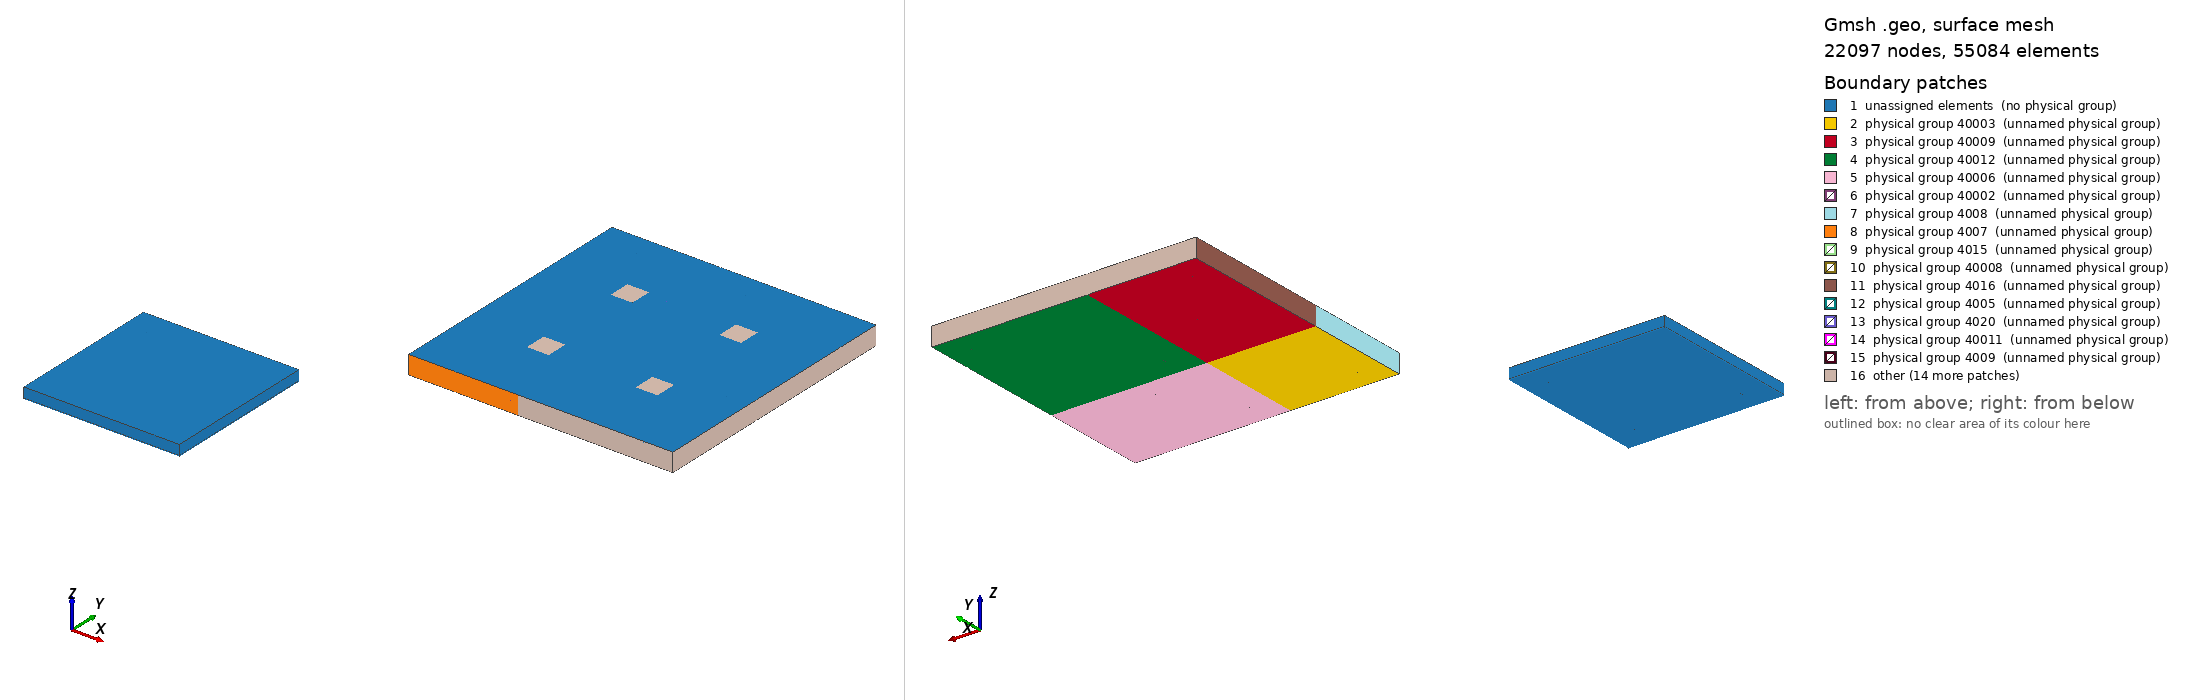

Gmsh geometry script, surface-meshed: 22097 nodes, 55084 surface elements. Boundary patches (legend numbers): 1 unassigned elements (no physical group), 2 physical group 40003 (unnamed physical group), 3 physical group 40009 (unnamed physical group), 4 physical group 40012 (unnamed physical group), 5 physical group 40006 (unnamed physical group), 6 physical group 40002 (unnamed physical group), 7 physical group 4008 (unnamed physical group), 8 physical group 4007 (unnamed physical group), 9 physical group 4015 (unnamed physical group), 10 physical group 40008 (unnamed physical group), 11 physical group 4016 (unnamed physical group), 12 physical group 4005 (unnamed physical group), 13 physical group 4020 (unnamed physical group), 14 physical group 40011 (unnamed physical group), 15 physical group 4009 (unnamed physical group), 16 other. Left view from above one corner, right view from below the opposite corner. Legend entries are the model's physical surfaces; 'unassigned elements' are surfaces in no physical group. The drawing asked Gmsh for element sizes between 1% and 20% of the model's largest extent; the script's own settings can give other sizes.

=== cmut-squares.geo (drawn) ===
overlap = 0.3;

// Set the number of subdomains, do not forget to change it in the .pro file as well
nx = 2; // Do not set nx = 1
ny = 2;

lc = 0.06;

// Length of a subdomain:
sub_domain_length = 1;

increment = sub_domain_length*overlap/(2-2*overlap);

// Geo parameters:
hbase 			= 0.1;
hbaseinsulator		= 0.01;
hairgap			= 0.05;
hmembrane		= 0.01;

// Membrane support thickness:
wall_thickness		= 0.02;


// Frontal meshing algorithm:
Mesh.Algorithm3D = 4;

// Allowing several definitions of the same entity:
Geometry.AutoCoherence = 0;


// Cmut projected on the z = 0 plane:


Point(5) = {wall_thickness/2, wall_thickness/2, 0, lc};
Point(6) = {wall_thickness/2, 1-wall_thickness/2, 0, lc};
Point(7) = {1-wall_thickness/2, 1-wall_thickness/2, 0, lc};
Point(8) = {1-wall_thickness/2, wall_thickness/2, 0, lc};
Point(9) = {0.4, 0.4, 0, lc};
Point(10) = {0.4, 0.6, 0, lc};
Point(11) = {0.6, 0.6, 0, lc};
Point(12) = {0.6, 0.4, 0, lc};
Point(13) = {-increment, -increment, 0, lc};
Point(20) = {-increment, 1+increment, 0, lc};
Point(27) = {1+increment, 1+increment, 0, lc};
Point(34) = {1+increment, -increment, 0, lc};
Point(41) = {-increment, 1-increment, 0, lc};
Point(43) = {-wall_thickness/2, 1-increment, 0, lc};
Point(44) = {wall_thickness/2, 1-increment, 0, lc};
Point(45) = {1-wall_thickness/2, 1-increment, 0, lc};
Point(46) = {1+wall_thickness/2, 1-increment, 0, lc};
Point(48) = {1+increment, 1-increment, 0, lc};
Point(49) = {1+increment, increment, 0, lc};
Point(51) = {1+wall_thickness/2, increment, 0, lc};
Point(52) = {1-wall_thickness/2, increment, 0, lc};
Point(53) = {wall_thickness/2, increment, 0, lc};
Point(54) = {-wall_thickness/2, increment, 0, lc};
Point(56) = {-increment, increment, 0, lc};
Point(57) = {increment, -increment, 0, lc};
Point(59) = {increment, -wall_thickness/2, 0, lc};
Point(60) = {increment, wall_thickness/2, 0, lc};
Point(61) = {increment, 1-wall_thickness/2, 0, lc};
Point(62) = {increment, 1+wall_thickness/2, 0, lc};
Point(64) = {increment, 1+increment, 0, lc};
Point(65) = {1-increment, 1+increment, 0, lc};
Point(67) = {1-increment, 1+wall_thickness/2, 0, lc};
Point(68) = {1-increment, 1-wall_thickness/2, 0, lc};
Point(69) = {1-increment, wall_thickness/2, 0, lc};
Point(70) = {1-increment, -wall_thickness/2, 0, lc};
Point(72) = {1-increment, -increment, 0, lc};
Point(73) = {increment, increment, 0, lc};
Point(74) = {increment, 1-increment, 0, lc};
Point(75) = {1-increment, 1-increment, 0, lc};
Point(76) = {1-increment, increment, 0, lc};
Point(95) = {wall_thickness/2, -wall_thickness/2, 0, lc};
Point(96) = {-wall_thickness/2, -wall_thickness/2, 0, lc};
Point(97) = {-wall_thickness/2, wall_thickness/2, 0, lc};
Point(98) = {-wall_thickness/2, 1+wall_thickness/2, 0, lc};
Point(99) = {-wall_thickness/2, 1-wall_thickness/2, 0, lc};
Point(100) = {wall_thickness/2, 1+wall_thickness/2, 0, lc};
Point(101) = {1+wall_thickness/2, 1+wall_thickness/2, 0, lc};
Point(102) = {1+wall_thickness/2, 1-wall_thickness/2, 0, lc};
Point(103) = {1-wall_thickness/2, 1+wall_thickness/2, 0, lc};
Point(104) = {1+wall_thickness/2, wall_thickness/2, 0, lc};
Point(105) = {1+wall_thickness/2, -wall_thickness/2, 0, lc};
Point(106) = {1-wall_thickness/2, -wall_thickness/2, 0, lc};
Point(107) = {1-wall_thickness/2, -increment, 0, lc};
Point(108) = {1+wall_thickness/2, -increment, 0, lc};
Point(109) = {1+increment, wall_thickness/2, 0, lc};
Point(110) = {1+increment, -wall_thickness/2, 0, lc};
Point(111) = {1+increment, 1-wall_thickness/2, 0, lc};
Point(112) = {1+increment, 1+wall_thickness/2, 0, lc};
Point(113) = {1+wall_thickness/2, 1+increment, 0, lc};
Point(114) = {1-wall_thickness/2, 1+increment, 0, lc};
Point(115) = {wall_thickness/2, -increment, 0, lc};
Point(116) = {-wall_thickness/2, -increment, 0, lc};
Point(117) = {-wall_thickness/2, 1+increment, 0, lc};
Point(118) = {wall_thickness/2, 1+increment, 0, lc};
Point(119) = {-increment, -wall_thickness/2, 0, lc};
Point(120) = {-increment, wall_thickness/2, 0, lc};
Point(121) = {-increment, 1-wall_thickness/2, 0, lc};
Point(122) = {-increment, 1+wall_thickness/2, 0, lc};
Line(1) = {13, 119};
Line(2) = {119, 120};
Line(3) = {120, 56};
Line(4) = {56, 41};
Line(5) = {41, 121};
Line(6) = {121, 122};
Line(7) = {122, 20};
Line(8) = {20, 117};
Line(9) = {117, 118};
Line(10) = {118, 64};
Line(11) = {64, 65};
Line(12) = {65, 114};
Line(13) = {114, 113};
Line(14) = {113, 27};
Line(15) = {27, 112};
Line(16) = {112, 111};
Line(17) = {111, 48};
Line(18) = {48, 49};
Line(19) = {49, 109};
Line(20) = {109, 110};
Line(21) = {110, 34};
Line(22) = {34, 108};
Line(23) = {108, 107};
Line(24) = {107, 72};
Line(25) = {72, 57};
Line(26) = {57, 115};
Line(27) = {115, 116};
Line(28) = {116, 13};
Line(29) = {116, 96};
Line(30) = {97, 54};
Line(31) = {54, 43};
Line(32) = {43, 99};
Line(33) = {98, 117};
Line(34) = {122, 98};
Line(35) = {100, 62};
Line(36) = {62, 67};
Line(37) = {67, 103};
Line(38) = {101, 112};
Line(39) = {113, 101};
Line(40) = {46, 102};
Line(41) = {46, 51};
Line(42) = {51, 104};
Line(43) = {105, 108};
Line(44) = {110, 105};
Line(45) = {106, 70};
Line(46) = {70, 59};
Line(47) = {59, 95};
Line(48) = {96, 119};
Line(49) = {115, 95};
Line(50) = {5, 53};
Line(51) = {53, 44};
Line(52) = {44, 6};
Line(53) = {100, 118};
Line(54) = {121, 99};
Line(55) = {6, 61};
Line(56) = {61, 68};
Line(57) = {68, 7};
Line(58) = {102, 111};
Line(59) = {114, 103};
Line(60) = {7, 45};
Line(61) = {45, 52};
Line(62) = {52, 8};
Line(64) = {106, 107};
Line(65) = {109, 104};
Line(66) = {8, 69};
Line(67) = {69, 60};
Line(68) = {60, 5};
Line(69) = {97, 120};
Line(70) = {57, 59};
Line(71) = {59, 60};
Line(72) = {60, 73};
Line(76) = {73, 74};
Line(77) = {74, 61};
Line(78) = {61, 62};
Line(79) = {62, 64};
Line(80) = {41, 43};
Line(81) = {43, 44};
Line(82) = {44, 74};
Line(85) = {74, 75};
Line(86) = {75, 45};
Line(87) = {45, 46};
Line(88) = {46, 48};
Line(89) = {65, 67};
Line(90) = {67, 68};
Line(91) = {68, 75};
Line(94) = {75, 76};
Line(95) = {76, 69};
Line(96) = {69, 70};
Line(97) = {70, 72};
Line(98) = {49, 51};
Line(99) = {51, 52};
Line(100) = {52, 76};
Line(103) = {76, 73};
Line(104) = {73, 53};
Line(105) = {53, 54};
Line(106) = {54, 56};
Line(108) = {9, 10};
Line(111) = {10, 11};
Line(114) = {11, 12};
Line(117) = {12, 9};

// Defining surfaces for the cmut base:

Line Loop(119) = {1, -48, -29, 28};
Plane Surface(1) = {119};
Line Loop(121) = {3, -106, -30, 69};
Plane Surface(2) = {121};
Line Loop(123) = {4, 80, -31, 106};
Plane Surface(3) = {123};
Line Loop(125) = {80, 32, -54, -5};
Plane Surface(4) = {125};
Line Loop(127) = {7, 8, -33, -34};
Plane Surface(5) = {127};
Line Loop(129) = {53, 10, -79, -35};
Plane Surface(6) = {129};
Line Loop(131) = {79, 11, 89, -36};
Plane Surface(7) = {131};
Line Loop(133) = {89, 37, -59, -12};
Plane Surface(8) = {133};
Line Loop(135) = {39, 38, -15, -14};
Plane Surface(9) = {135};
Line Loop(137) = {40, 58, 17, -88};
Plane Surface(10) = {137};
Line Loop(139) = {41, -98, -18, -88};
Plane Surface(11) = {139};
Line Loop(141) = {42, -65, -19, 98};
Plane Surface(12) = {141};
Line Loop(143) = {44, 43, -22, -21};
Plane Surface(13) = {143};
Line Loop(145) = {64, 24, -97, -45};
Plane Surface(14) = {145};
Line Loop(147) = {97, 25, 70, -46};
Plane Surface(15) = {147};
Line Loop(149) = {70, 47, -49, -26};
Plane Surface(16) = {149};
Line Loop(151) = {29, 48, 2, -69, 30, -105, -50, -68, -71, 47, -49, 27};
Plane Surface(17) = {151};
Line Loop(153) = {105, 31, 81, -51};
Plane Surface(18) = {153};
Line Loop(155) = {32, -54, 6, 34, 33, 9, -53, 35, -78, -55, -52, -81};
Plane Surface(19) = {155};
Line Loop(157) = {78, 36, 90, -56};
Plane Surface(20) = {157};
Line Loop(159) = {90, 57, 60, 87, 40, 58, -16, -38, -39, -13, 59, -37};
Plane Surface(21) = {159};
Line Loop(161) = {61, -99, -41, -87};
Plane Surface(22) = {161};
Line Loop(163) = {62, 66, 96, -45, 64, -23, -43, -44, -20, 65, -42, 99};
Plane Surface(23) = {163};
Line Loop(165) = {96, 46, 71, -67};
Plane Surface(24) = {165};
Line Loop(167) = {68, 50, -104, -72};
Plane Surface(25) = {167};
Line Loop(169) = {104, 51, 82, -76};
Plane Surface(26) = {169};
Line Loop(171) = {82, 77, -55, -52};
Plane Surface(27) = {171};
Line Loop(173) = {77, 56, 91, -85};
Plane Surface(28) = {173};
Line Loop(175) = {91, 86, -60, -57};
Plane Surface(29) = {175};
Line Loop(177) = {94, -100, -61, -86};
Plane Surface(30) = {177};
Line Loop(179) = {62, 66, -95, -100};
Plane Surface(31) = {179};
Line Loop(181) = {67, 72, -103, 95};
Plane Surface(32) = {181};
Line Loop(182) = {76, 85, 94, 103};
Line Loop(183) = {117, 108, 111, 114};
Plane Surface(33) = {182, 183};
Line Loop(199) = {108, 111, 114, 117};
Plane Surface(34) = {199};



For x In {0:nx-1}
	For y In {0:ny-1}
		// NOTE: Chaneg the factors 4, 3 and 5 when defining a new physical entity!
		sigma_up~{x+nx*y+1} 		= 1001*nx*ny+4*x+4*nx*y+1;
		sigma_right~{x+nx*y+1} 		= 1001*nx*ny+4*x+4*nx*y+2;
		sigma_down~{x+nx*y+1} 		= 1001*nx*ny+4*x+4*nx*y+3;
		sigma_left~{x+nx*y+1} 		= 1001*nx*ny+4*x+4*nx*y+4;


		membrane_electrode~{x+nx*y+1}	= 10000*nx*ny+3*x+3*nx*y+1;
		bulk_electrode~{x+nx*y+1}	= 10000*nx*ny+3*x+3*nx*y+2;
		bulk_clamp~{x+nx*y+1}		= 10000*nx*ny+3*x+3*nx*y+3;

		bulk~{x+nx*y+1}			= 100000*nx*ny+5*x+5*nx*y+1;
		bulk_insulator~{x+nx*y+1}	= 100000*nx*ny+5*x+5*nx*y+2;
		membrane_support~{x+nx*y+1}	= 100000*nx*ny+5*x+5*nx*y+3;
		empty_gap~{x+nx*y+1}		= 100000*nx*ny+5*x+5*nx*y+4;
		membrane~{x+nx*y+1}		= 100000*nx*ny+5*x+5*nx*y+5;


	EndFor
EndFor


//////////////////// Defining CMUT array:


////////// Cmut bulk clamp surface:
For x In {0:nx-1}
	For y In {0:ny-1}

		ID[] = Translate {x+2, y+2, 0} { Duplicata{ Surface{1:34}; } };

		Physical Surface(bulk_clamp~{x+nx*y+1}) = {ID[]};

	EndFor
EndFor


////////// Cmut Si bulk volume:
ExtrudeID1[] = Extrude{0,0,hbase}{ Surface{1:34}; Layers{2};};

For x In {0:nx-1}
	For y In {0:ny-1}

		ID[] = Translate {x+2, y+2, 0} { Duplicata{ Volume{ExtrudeID1[{1,7,13,19,25,31,37,43,49,55,61,67,73,79,85,91,97,111,117,131,137,151,157,171,177,183,189,195,201,207,213,219,225,235}]}; } };

		Physical Volume(bulk~{x+nx*y+1}) = {ID[]};

	EndFor
EndFor


////////// Cmut bulk electrode surface:
For x In {0:nx-1}
	For y In {0:ny-1}

		ID[] = Translate {x+2, y+2, hbase} { Duplicata{ Surface{1:34}; } };

		Physical Surface(bulk_electrode~{x+nx*y+1}) = {ID[]};

	EndFor
EndFor


////////// Cmut bulk insulator volume:
ExtrudeID2[] = Extrude{0,0,hbaseinsulator}{ Surface{1:34}; Layers{2};};

For x In {0:nx-1}
	For y In {0:ny-1}

		ID[] = Translate {x+2, y+2, hbase} { Duplicata{ Volume{ExtrudeID2[{1,7,13,19,25,31,37,43,49,55,61,67,73,79,85,91,97,111,117,131,137,151,157,171,177,183,189,195,201,207,213,219,225,235}]}; } };

		Physical Volume(bulk_insulator~{x+nx*y+1}) = {ID[]};

	EndFor
EndFor



////////// Cmut membrane support volume:
ExtrudeID3[] = Extrude{0,0,hairgap}{ Surface{1:34}; Layers{2};};

For x In {0:nx-1}
	For y In {0:ny-1}

		ID[] = Translate {x+2, y+2, hbase+hbaseinsulator} { Duplicata{ Volume{ExtrudeID3[{97,111,117,131,137,151,157,171}]}; } };

		Physical Volume(membrane_support~{x+nx*y+1}) = {ID[]};

	EndFor
EndFor


////////// Cmut empty gap volume:
ExtrudeID4[] = Extrude{0,0,hairgap}{ Surface{1:34}; Layers{2};};

For x In {0:nx-1}
	For y In {0:ny-1}

		ID[] = Translate {x+2, y+2, hbase+hbaseinsulator} { Duplicata{ Volume{ExtrudeID4[{1,7,13,19,25,31,37,43,49,55,61,67,73,79,85,177,183,189,195,201,207,213,219,225,235}]}; } };

		Physical Volume(empty_gap~{x+nx*y+1}) = {ID[]};

	EndFor
EndFor


////////// Cmut membrane volume:
ExtrudeID5[] = Extrude{0,0,hmembrane}{ Surface{1:34}; Layers{2};};

For x In {0:nx-1}
	For y In {0:ny-1}

		ID[] = Translate {x+2, y+2, hbase+hbaseinsulator+hairgap} { Duplicata{ Volume{ExtrudeID5[{1,7,13,19,25,31,37,43,49,55,61,67,73,79,85,91,97,111,117,131,137,151,157,171,177,183,189,195,201,207,213,219,225,235}]}; } };

		Physical Volume(membrane~{x+nx*y+1}) = {ID[]};

	EndFor
EndFor


////////// Cmut membrane electrode surface:
For x In {0:nx-1}
	For y In {0:ny-1}

		ID[] = Translate {x+2, y+2, hbase+hbaseinsulator+hairgap+hmembrane} { Duplicata{ Surface{34}; } };

		Physical Surface(membrane_electrode~{x+nx*y+1}) = {ID[]};

	EndFor
EndFor


////////// DDM SPECIFIC - Defining the 4 artificial interfaces:
For x In {0:nx-1}
	For y In {0:ny-1}

		// Up interface:
		ID1[] = Translate {x+2, y+2, 0} { Duplicata{ Surface{ExtrudeID1[{27,33,39,47,53,123,147}]}; } };
		ID2[] = Translate {x+2, y+2, hbase} { Duplicata{ Surface{ExtrudeID2[{27,33,39,47,53,123,147}]}; } };
		ID3[] = Translate {x+2, y+2, hbase+hbaseinsulator} { Duplicata{ Surface{ExtrudeID3[{27,33,39,47,53,123,147}]}; } };
		ID5[] = Translate {x+2, y+2, hbase+hbaseinsulator+hairgap} { Duplicata{ Surface{ExtrudeID5[{27,33,39,47,53,123,147}]}; } };

		Physical Surface(sigma_up~{x+nx*y+1}) = {ID1[],ID2[],ID3[],ID5[]};

		// Right interface:
		ID1[] = Translate {x+2, y+2, 0} { Duplicata{ Surface{ExtrudeID1[{52,58,64,70,77,144,166}]}; } };
		ID2[] = Translate {x+2, y+2, hbase} { Duplicata{ Surface{ExtrudeID2[{52,58,64,70,77,144,166}]}; } };
		ID3[] = Translate {x+2, y+2, hbase+hbaseinsulator} { Duplicata{ Surface{ExtrudeID3[{52,58,64,70,77,144,166}]}; } };
		ID5[] = Translate {x+2, y+2, hbase+hbaseinsulator+hairgap} { Duplicata{ Surface{ExtrudeID5[{52,58,64,70,77,144,166}]}; } };

		Physical Surface(sigma_right~{x+nx*y+1}) = {ID1[],ID2[],ID3[],ID5[]};

		// Down interface:
		ID1[] = Translate {x+2, y+2, 0} { Duplicata{ Surface{ExtrudeID1[{5,76,81,87,95,109,163}]}; } };
		ID2[] = Translate {x+2, y+2, hbase} { Duplicata{ Surface{ExtrudeID2[{5,76,81,87,95,109,163}]}; } };
		ID3[] = Translate {x+2, y+2, hbase+hbaseinsulator} { Duplicata{ Surface{ExtrudeID3[{5,76,81,87,95,109,163}]}; } };
		ID5[] = Translate {x+2, y+2, hbase+hbaseinsulator+hairgap} { Duplicata{ Surface{ExtrudeID5[{5,76,81,87,95,109,163}]}; } };

		Physical Surface(sigma_down~{x+nx*y+1}) = {ID1[],ID2[],ID3[],ID5[]};

		// Left interface:
		ID1[] = Translate {x+2, y+2, 0} { Duplicata{ Surface{ExtrudeID1[{2,8,14,23,26,100,120}]}; } };
		ID2[] = Translate {x+2, y+2, hbase} { Duplicata{ Surface{ExtrudeID2[{2,8,14,23,26,100,120}]}; } };
		ID3[] = Translate {x+2, y+2, hbase+hbaseinsulator} { Duplicata{ Surface{ExtrudeID3[{2,8,14,23,26,100,120}]}; } };
		ID5[] = Translate {x+2, y+2, hbase+hbaseinsulator+hairgap} { Duplicata{ Surface{ExtrudeID5[{2,8,14,23,26,100,120}]}; } };

		Physical Surface(sigma_left~{x+nx*y+1}) = {ID1[],ID2[],ID3[],ID5[]};

	EndFor
EndFor




// Removing different definitions of the same entity:
Coherence;
